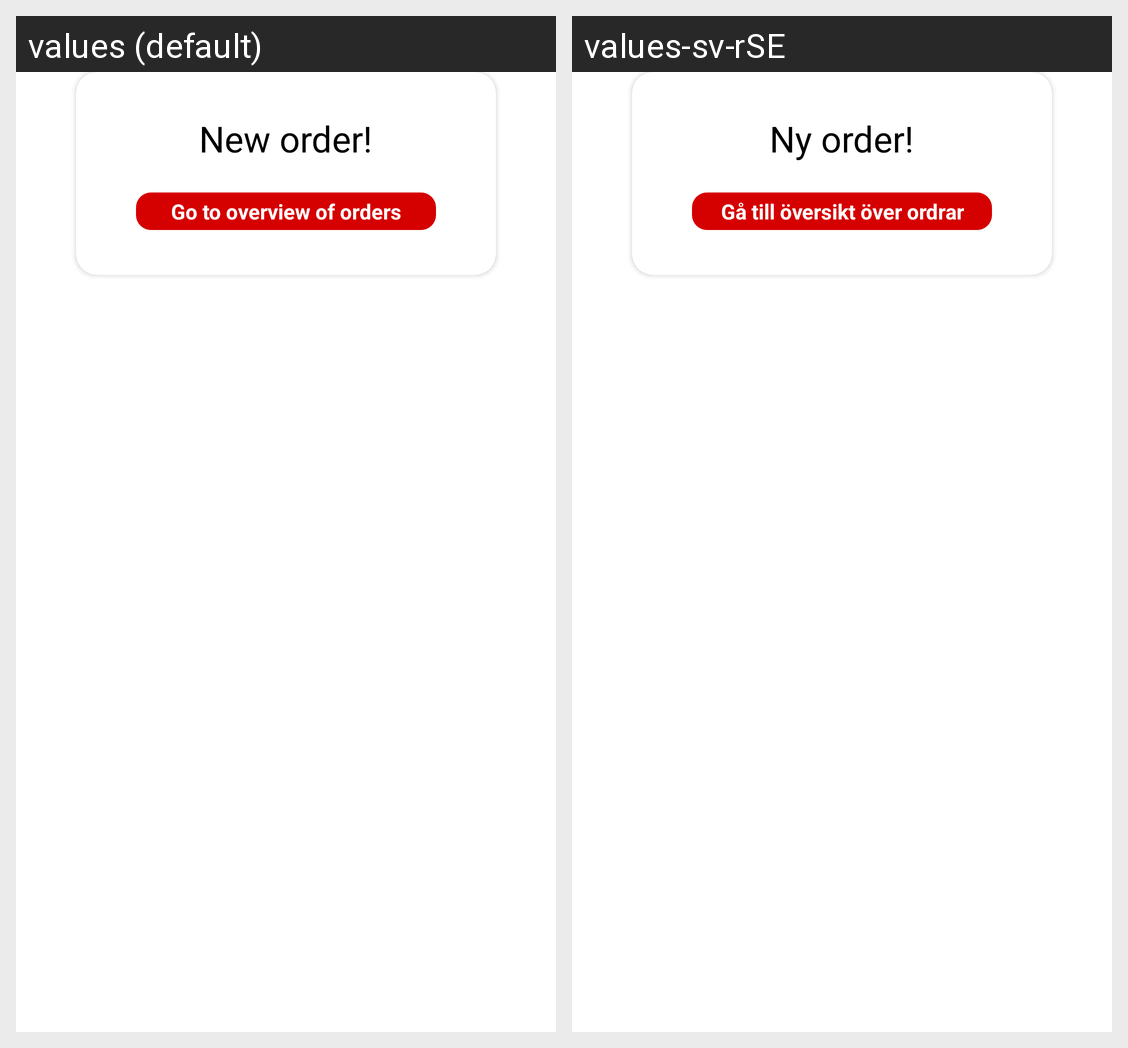

The Android screen above is rendered under two locales of the same app. Produce the string resources it draws, with the default and per-locale values.
Android screen res/layout/new_order_custom_dialog.xml rendered under 2 locales, left to right: values (default), values-sv-rSE. Device: Nexus 5 (rendered at 1080×1920; each locale shown at half size, 540×960, under a caption strip naming it); theme Theme.Group7.
Strings drawn on this screen, with the default value and each locale's value (text and hints the layout hard-codes, and strings that could not be matched under every locale, appear in the picture but are not listed):

newOrderTitle
  values: New order!
  values-sv-rSE: Ny order!

goToOverviewOfOrders_button
  values: Go to overview of orders
  values-sv-rSE: Gå till översikt över ordrar
